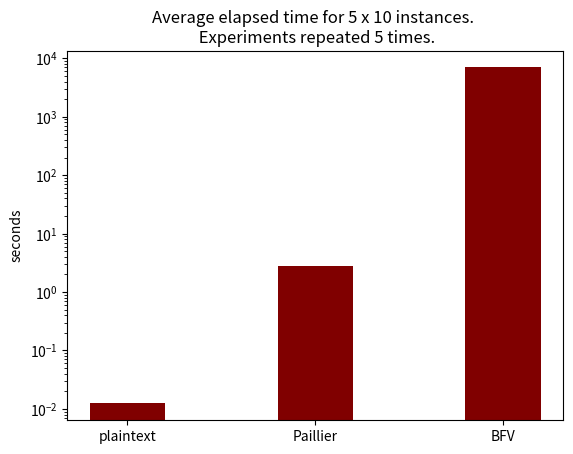

Recreate this plot in Python.
import numpy as np
import matplotlib.pyplot as plt

# creating the dataset
data = {'plaintext': 0.012353, 'Paillier': 2.8, 'BFV': 6963}
courses = list(data.keys())
values = list(data.values())

fig = plt.figure()

# creating the bar plot
plt.bar(courses, values, color='maroon', width=0.4)

plt.ylabel("seconds")
plt.title("Average elapsed time for 5 x 10 instances. \n Experiments repeated 5 times.")
plt.yscale('log')
plt.show()
